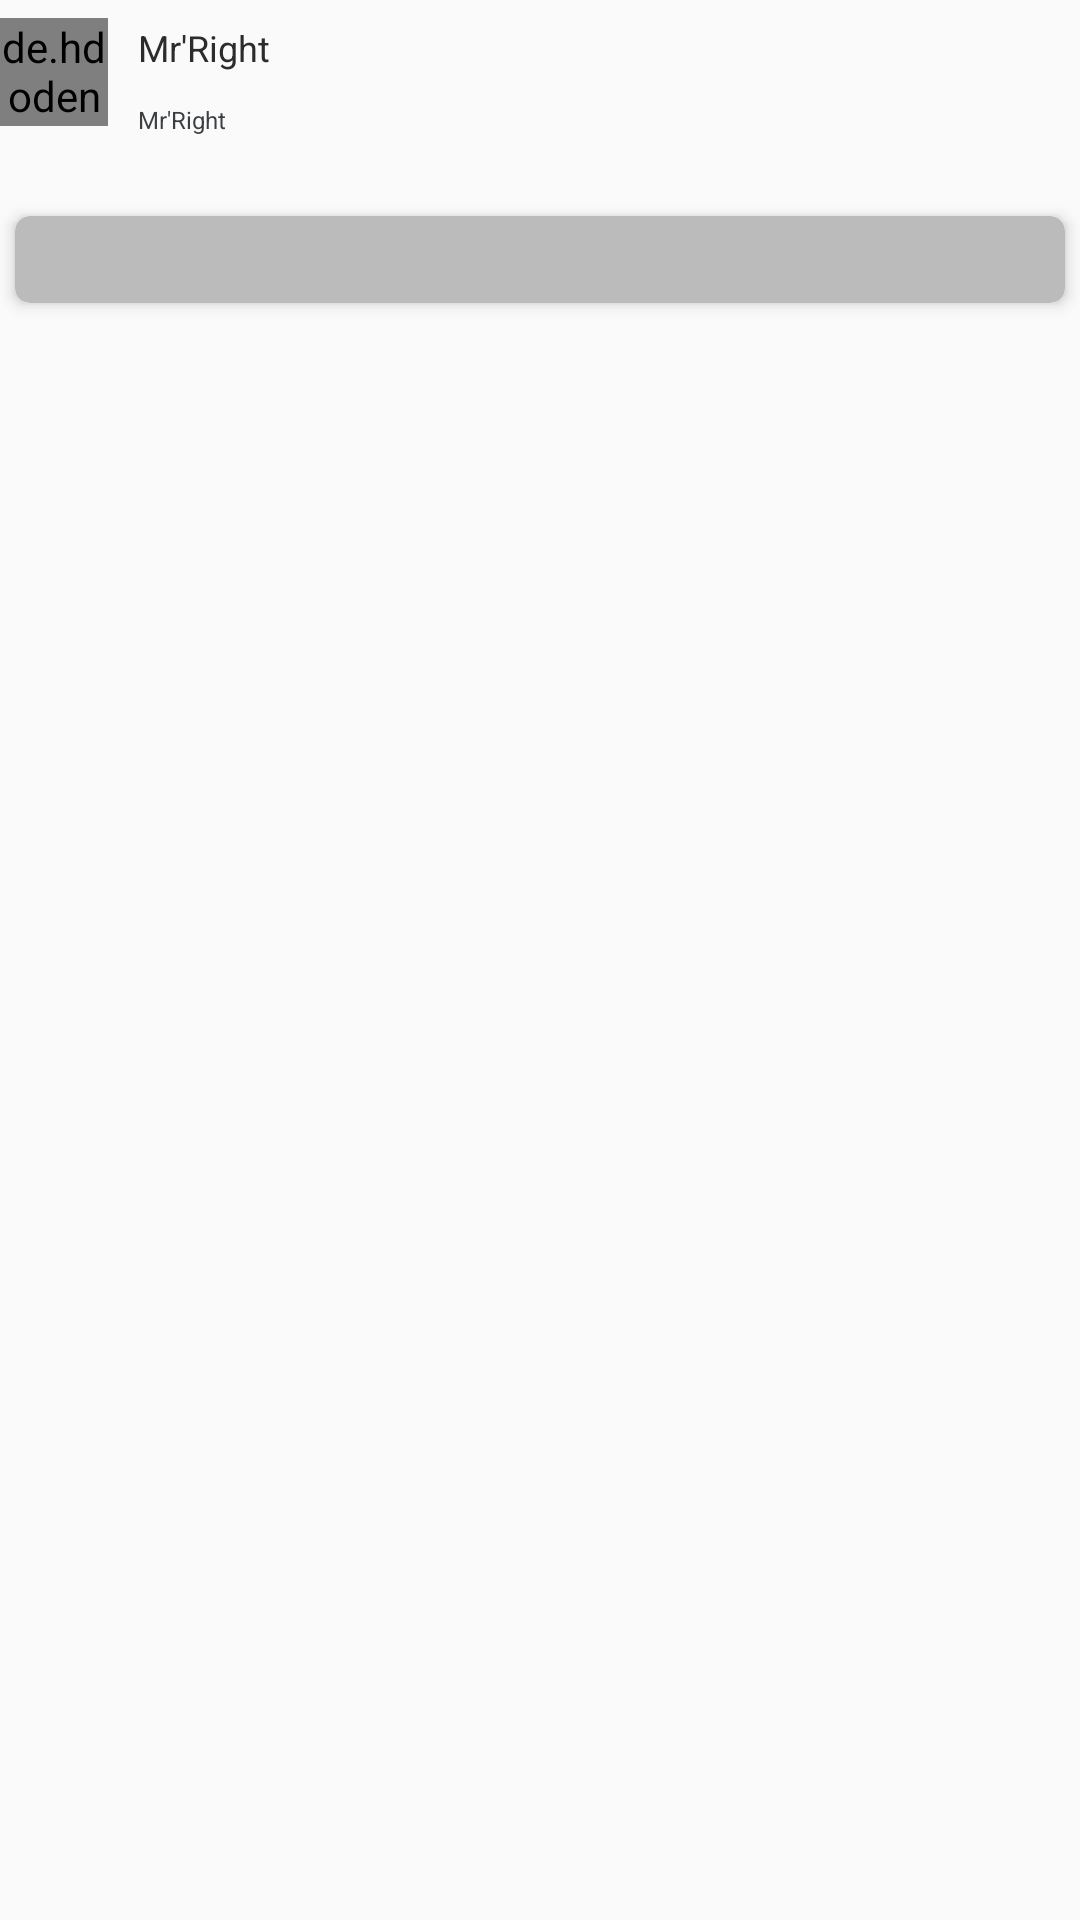

The Android layout XML behind this screen, and the referenced resources:
<!-- AndroidManifest.xml: application theme AppTheme -->
<!-- res/layout/mypinglun_item.xml -->
<?xml version="1.0" encoding="utf-8"?>
<LinearLayout xmlns:android="http://schemas.android.com/apk/res/android"
    xmlns:app="http://schemas.android.com/apk/res-auto"
    android:orientation="vertical"
    android:layout_width="match_parent"
    android:layout_height="match_parent">

    <LinearLayout
        android:orientation="horizontal"
        android:layout_width="match_parent"
        android:layout_height="48dp">
        <de.hdodenhof.circleimageview.CircleImageView
            android:id="@+id/comment_head_image"
            android:layout_width="36dp"
            android:layout_height="36dp"
            android:layout_gravity="center"
            android:src="@drawable/test" />
        <LinearLayout
            android:orientation="vertical"
            android:layout_width="wrap_content"
            android:layout_height="match_parent"
            android:layout_marginStart="10dp">
            <TextView
                android:id="@+id/comment_username"
                android:layout_width="wrap_content"
                android:layout_height="0dp"
                android:layout_weight="2"
                android:gravity="center"
                android:textColor="@color/black"
                android:textSize="12sp"
                android:text="@string/app_name"/>
            <TextView
                android:id="@+id/comment_date"
                android:layout_width="wrap_content"
                android:layout_height="0dp"
                android:layout_weight="1"
                android:gravity="center"
                android:textColor="@color/small_black"
                android:textSize="8sp"
                android:text="@string/app_name"/>
        </LinearLayout>
    </LinearLayout>
    <TextView
        android:id="@+id/comment_content"
        android:layout_width="match_parent"
        android:layout_height="wrap_content" />

    <android.support.v7.widget.CardView
        android:layout_width="match_parent"
        android:layout_height="wrap_content"
        android:layout_margin="5dp"
        app:cardCornerRadius="5dp"
        app:cardBackgroundColor="@color/small_white"
        app:cardElevation="3dp"
        android:clickable="true">
        <TextView
            android:id="@+id/post_detail"
            android:layout_width="match_parent"
            android:layout_height="wrap_content"
            android:layout_margin="5dp"/>
    </android.support.v7.widget.CardView>
</LinearLayout>
<!-- resources referenced by this layout -->
<resources>
  <color name="black">#2c2c2c</color>
  <color name="small_black">#3C3F41</color>
  <color name="small_white">#BBBBBB</color>
  <!-- drawable test: jpg bitmap (drawable-xhdpi, 347804 bytes) -->
  <string name="app_name">Mr\'Right</string>
  <style name="AppTheme" parent="Theme.AppCompat.Light.NoActionBar">
          
          <item name="colorPrimary">@color/colorPrimary</item>
          <item name="colorPrimaryDark">@color/colorPrimaryDark</item>
          <item name="colorAccent">@color/colorAccent</item>
          
      </style>
  <color name="colorPrimary">#3F51B5</color>
  <color name="colorPrimaryDark">#303F9F</color>
  <color name="colorAccent">#FF4081</color>
</resources>
